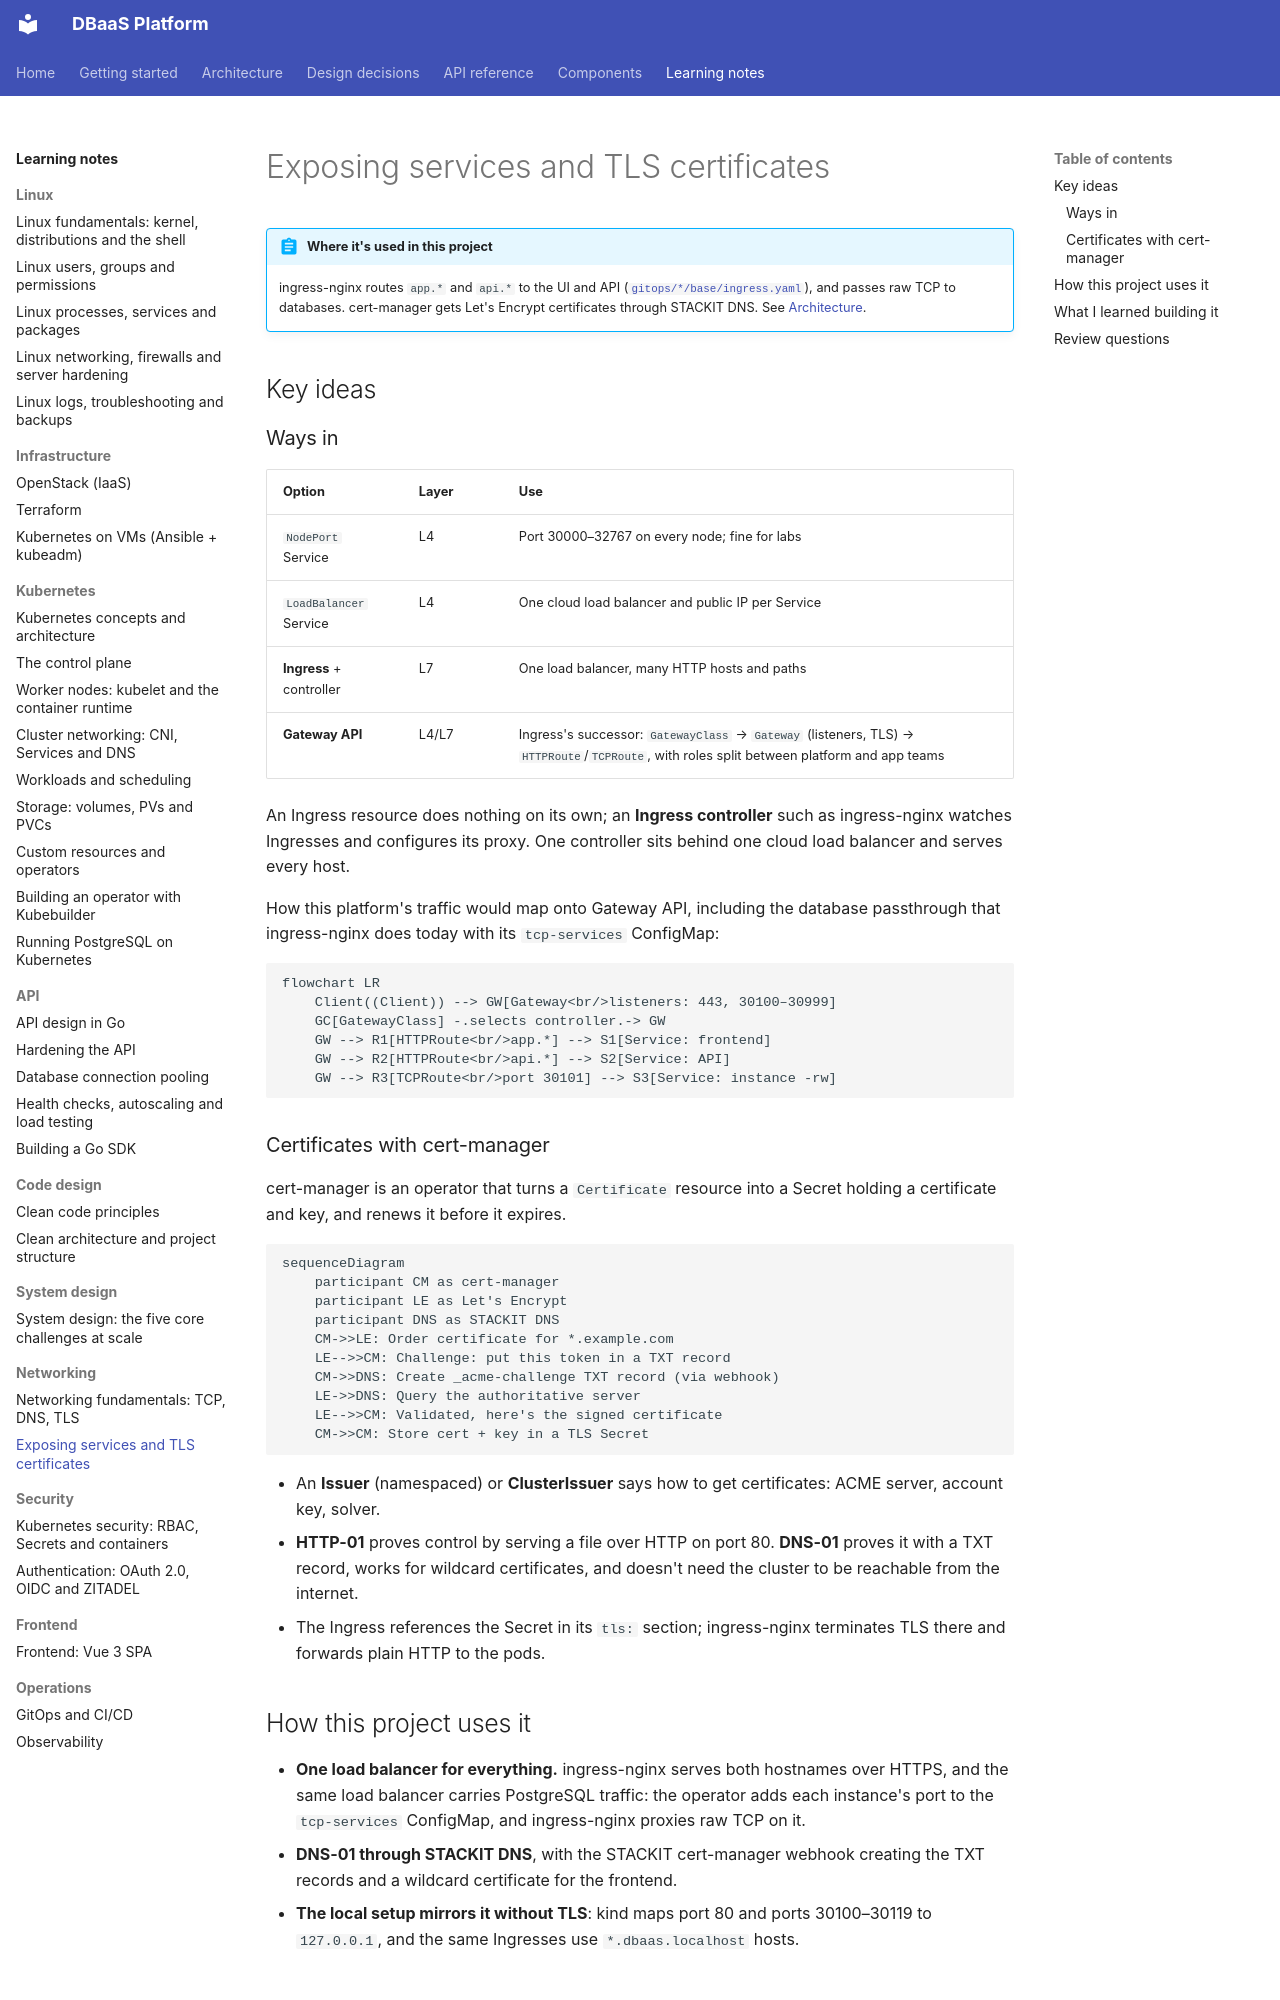

repository: foyez/dbaas-platform · page: notes/exposing-services/index.html · generator: mkdocs

# Exposing services and TLS certificates

!!! abstract "Where it's used in this project"
    ingress-nginx routes `app.*` and `api.*` to the UI and API ([`gitops/*/base/ingress.yaml`](https://github.com/foyez/dbaas-platform/tree/main/gitops)), and passes raw TCP to databases. cert-manager gets Let's Encrypt certificates through STACKIT DNS. See [Architecture](../architecture/index.md).

## Key ideas

### Ways in

| Option | Layer | Use |
|---|---|---|
| `NodePort` Service | L4 | Port 30000–32767 on every node; fine for labs |
| `LoadBalancer` Service | L4 | One cloud load balancer and public IP per Service |
| **Ingress** + controller | L7 | One load balancer, many HTTP hosts and paths |
| **Gateway API** | L4/L7 | Ingress's successor: `GatewayClass` → `Gateway` (listeners, TLS) → `HTTPRoute`/`TCPRoute`, with roles split between platform and app teams |

An Ingress resource does nothing on its own; an **Ingress controller** such as ingress-nginx watches Ingresses and configures its proxy. One controller sits behind one cloud load balancer and serves every host.

How this platform's traffic would map onto Gateway API, including the database passthrough that ingress-nginx does today with its `tcp-services` ConfigMap:

```mermaid
flowchart LR
    Client((Client)) --> GW[Gateway<br/>listeners: 443, 30100–30999]
    GC[GatewayClass] -.selects controller.-> GW
    GW --> R1[HTTPRoute<br/>app.*] --> S1[Service: frontend]
    GW --> R2[HTTPRoute<br/>api.*] --> S2[Service: API]
    GW --> R3[TCPRoute<br/>port 30101] --> S3[Service: instance -rw]
```

### Certificates with cert-manager

cert-manager is an operator that turns a `Certificate` resource into a Secret holding a certificate and key, and renews it before it expires.

```mermaid
sequenceDiagram
    participant CM as cert-manager
    participant LE as Let's Encrypt
    participant DNS as STACKIT DNS
    CM->>LE: Order certificate for *.example.com
    LE-->>CM: Challenge: put this token in a TXT record
    CM->>DNS: Create _acme-challenge TXT record (via webhook)
    LE->>DNS: Query the authoritative server
    LE-->>CM: Validated, here's the signed certificate
    CM->>CM: Store cert + key in a TLS Secret
```

- An **Issuer** (namespaced) or **ClusterIssuer** says how to get certificates: ACME server, account key, solver.
- **HTTP-01** proves control by serving a file over HTTP on port 80. **DNS-01** proves it with a TXT record, works for wildcard certificates, and doesn't need the cluster to be reachable from the internet.
- The Ingress references the Secret in its `tls:` section; ingress-nginx terminates TLS there and forwards plain HTTP to the pods.

## How this project uses it

- **One load balancer for everything.** ingress-nginx serves both hostnames over HTTPS, and the same load balancer carries PostgreSQL traffic: the operator adds each instance's port to the `tcp-services` ConfigMap, and ingress-nginx proxies raw TCP on it.
- **DNS-01 through STACKIT DNS**, with the STACKIT cert-manager webhook creating the TXT records and a wildcard certificate for the frontend.
- **The local setup mirrors it without TLS**: kind maps port 80 and ports 30100–30119 to `127.0.0.1`, and the same Ingresses use `*.dbaas.localhost` hosts.
